Photos from the image-classification dataset "MasterDataset" in the GitHub repository shihabpk99/AI-Powered-Crop-Disease-Detection-System. Its 14 classes are: potato bacterial disease, potato fungal disease, potato healthy, potato late blight, rice blast, rice brown spot, rice healthy, rice sheath blight, rice tungro virus, wheat black point, wheat blast, wheat fusarium foot rot, wheat healthy, wheat leaf blight.

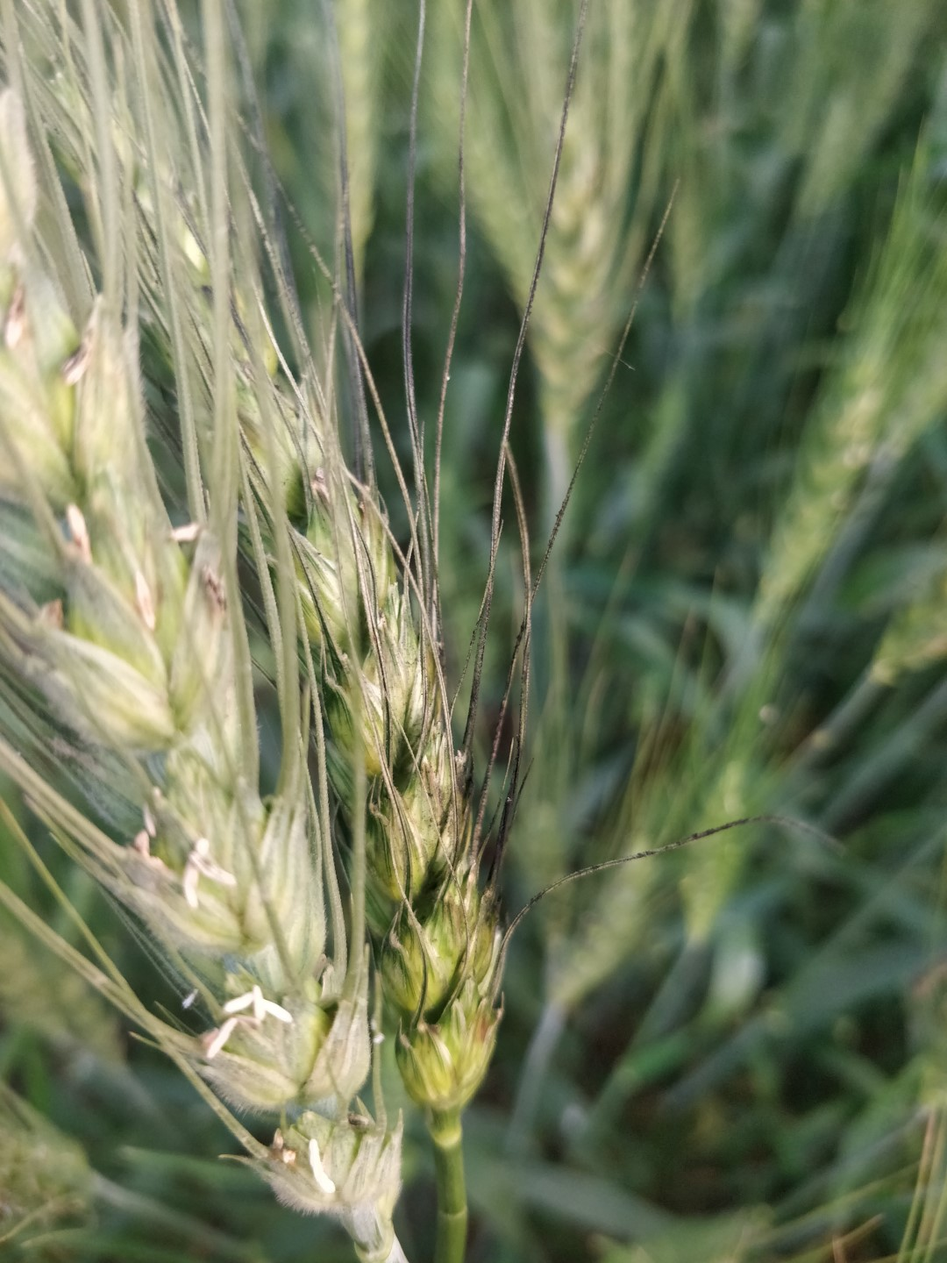
Label: wheat black point

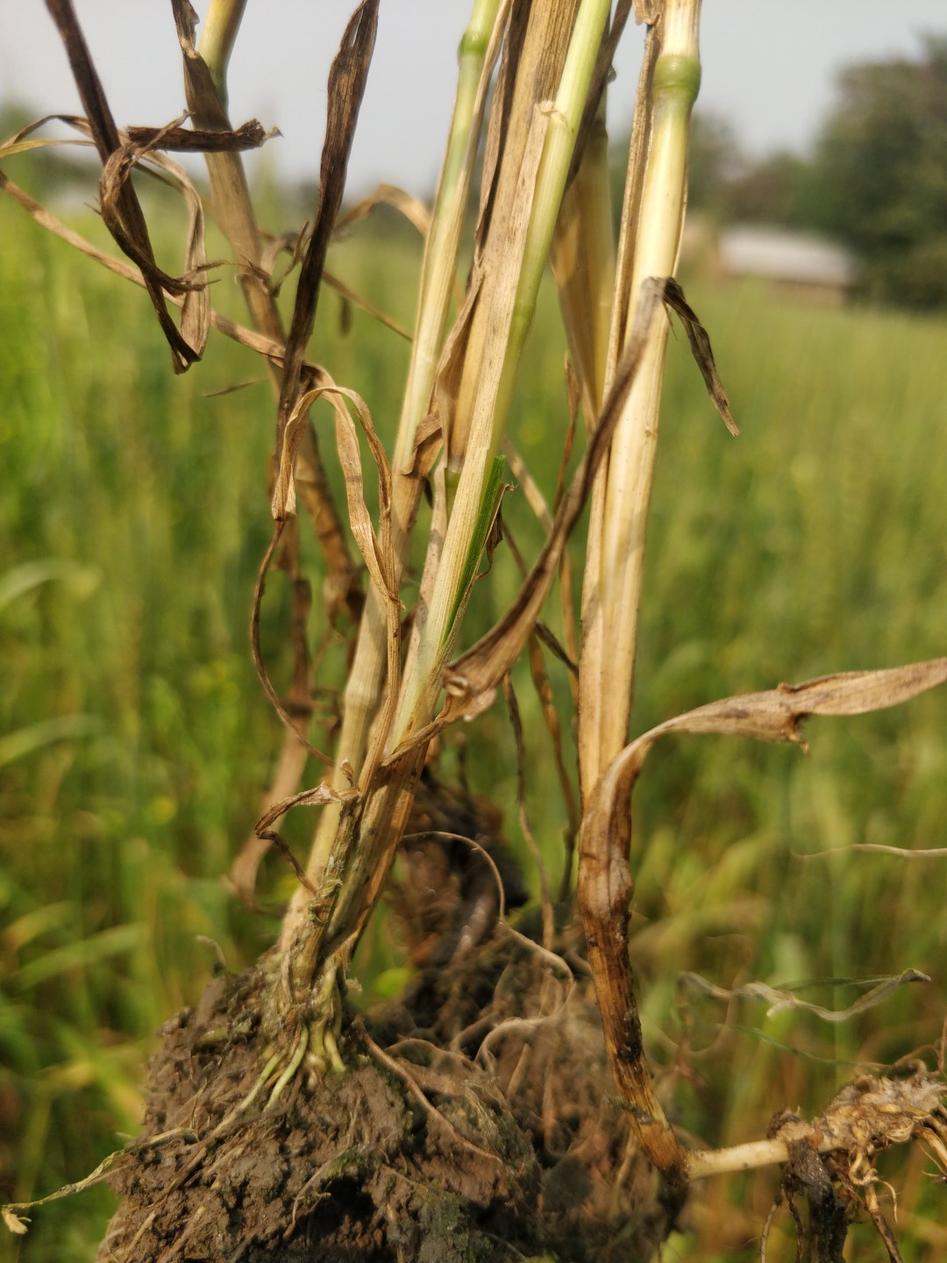
Label: wheat fusarium foot rot

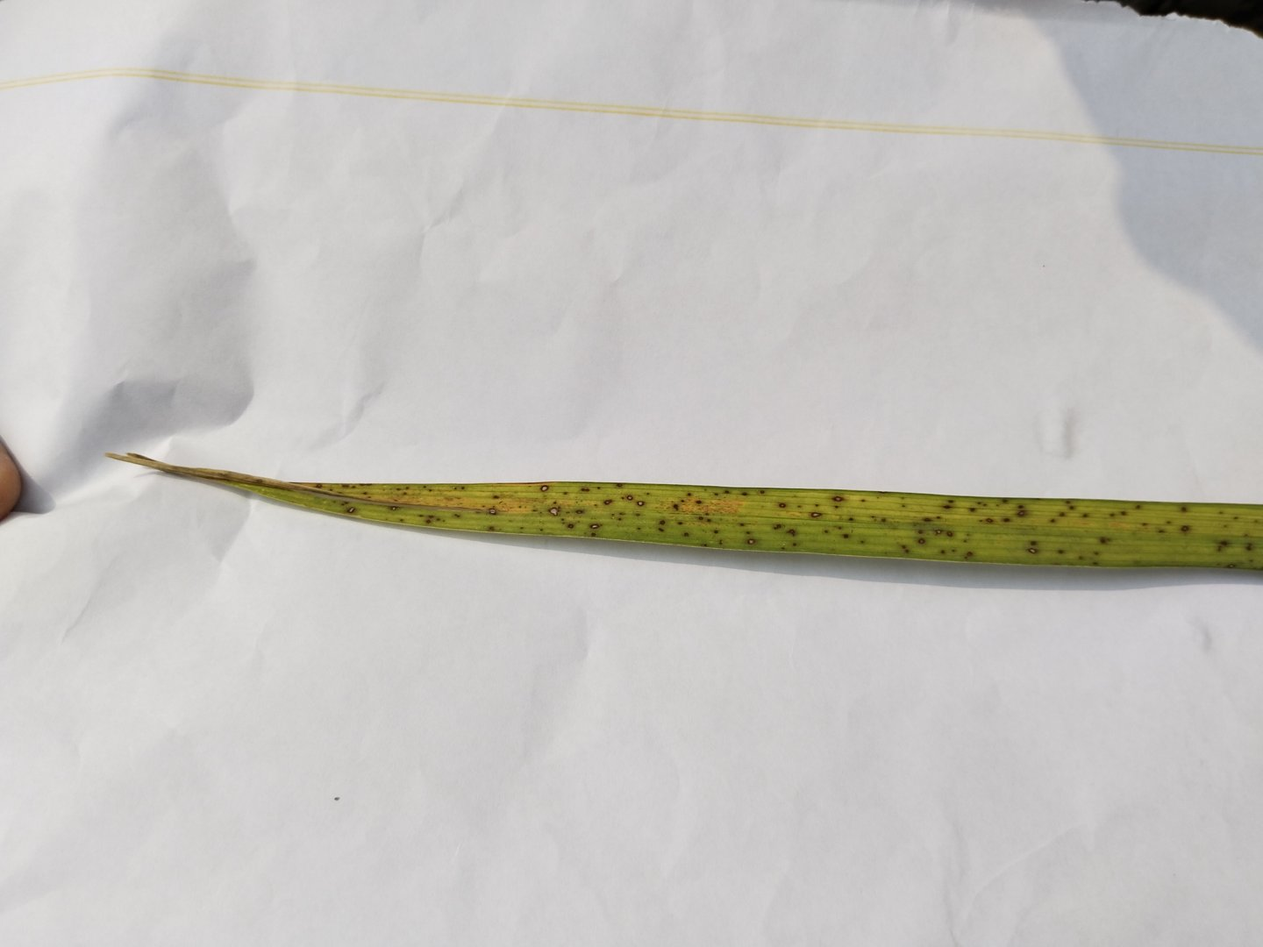
Label: rice blast

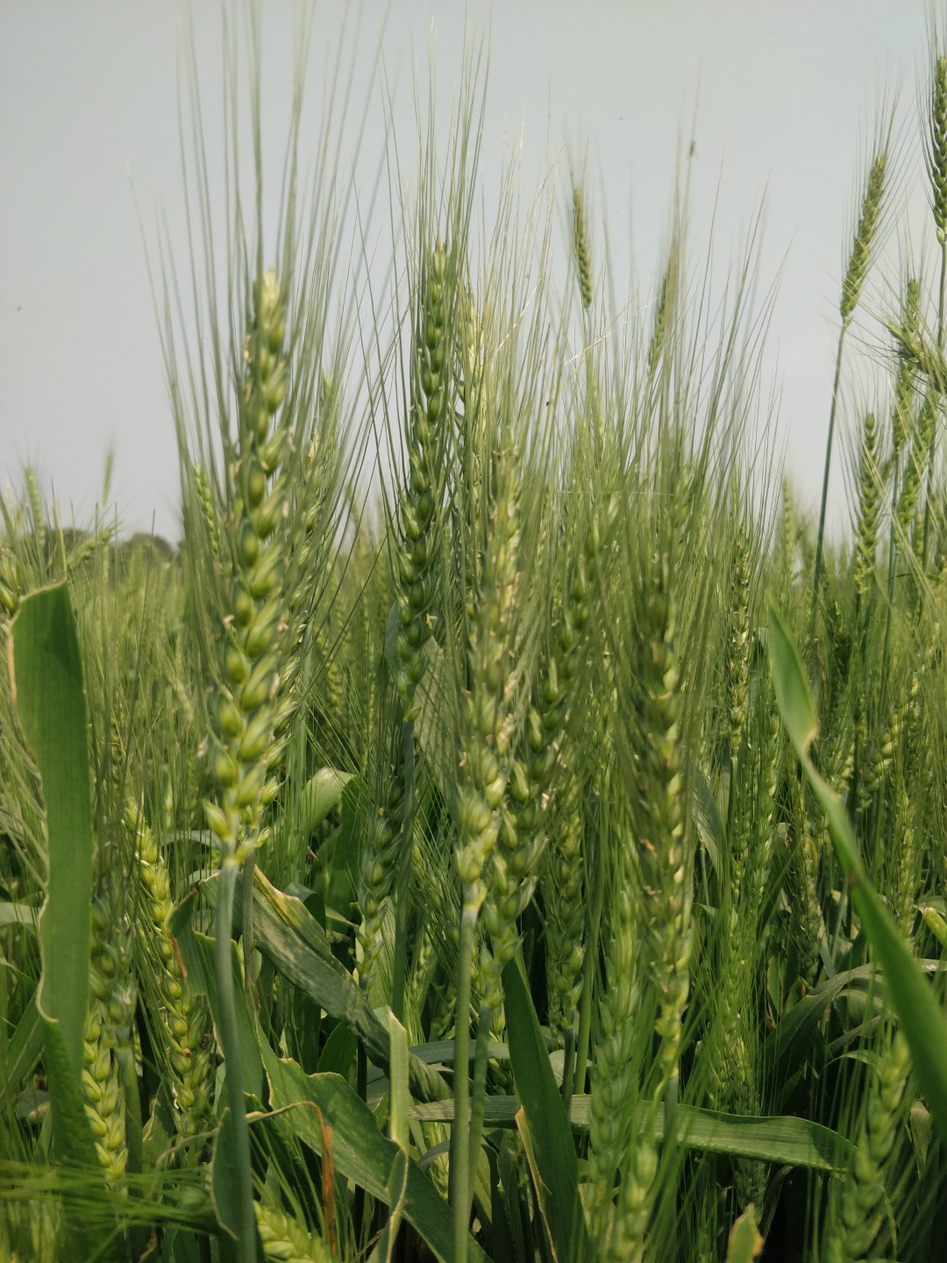
Label: wheat healthy

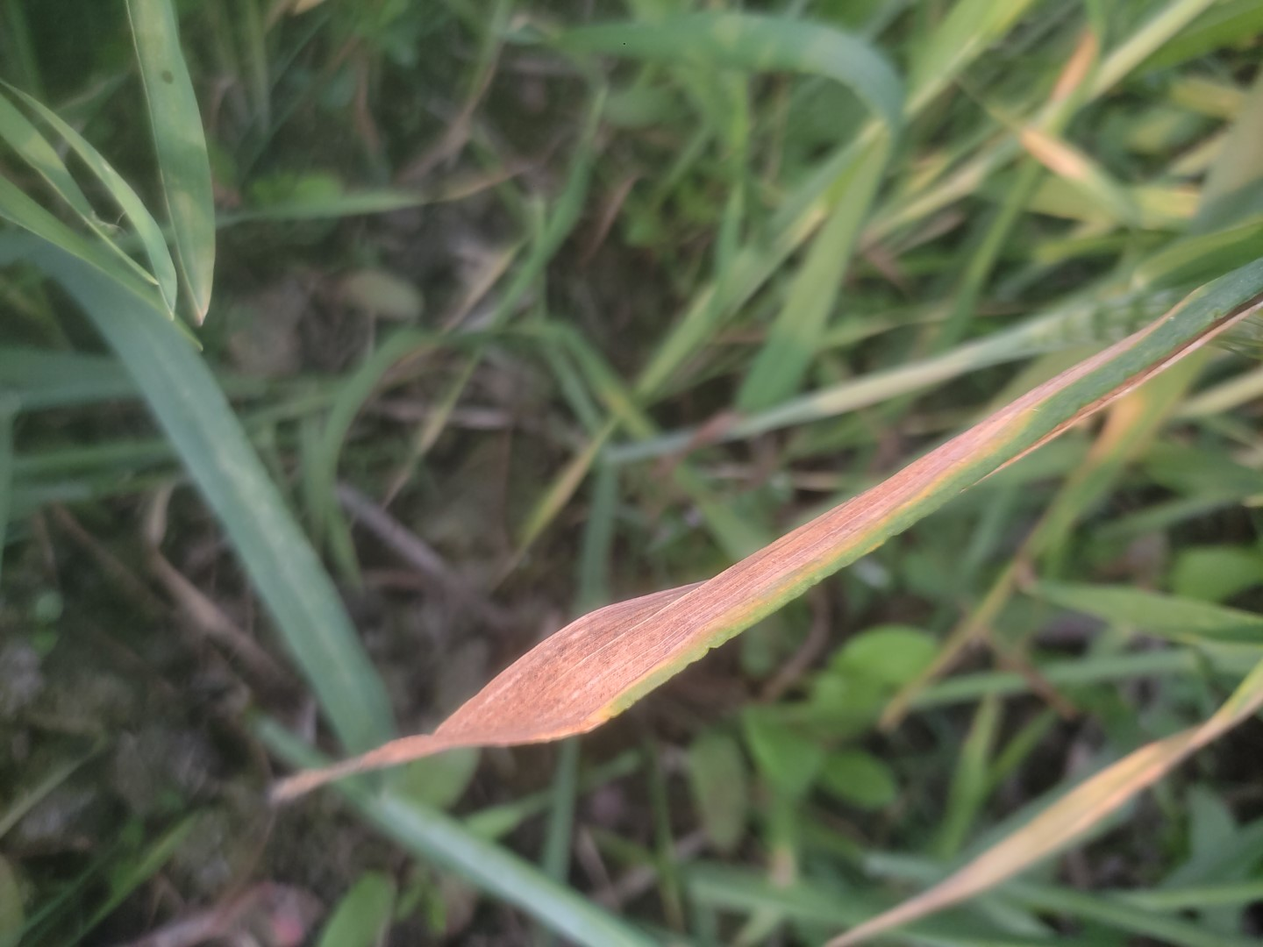
Label: wheat leaf blight

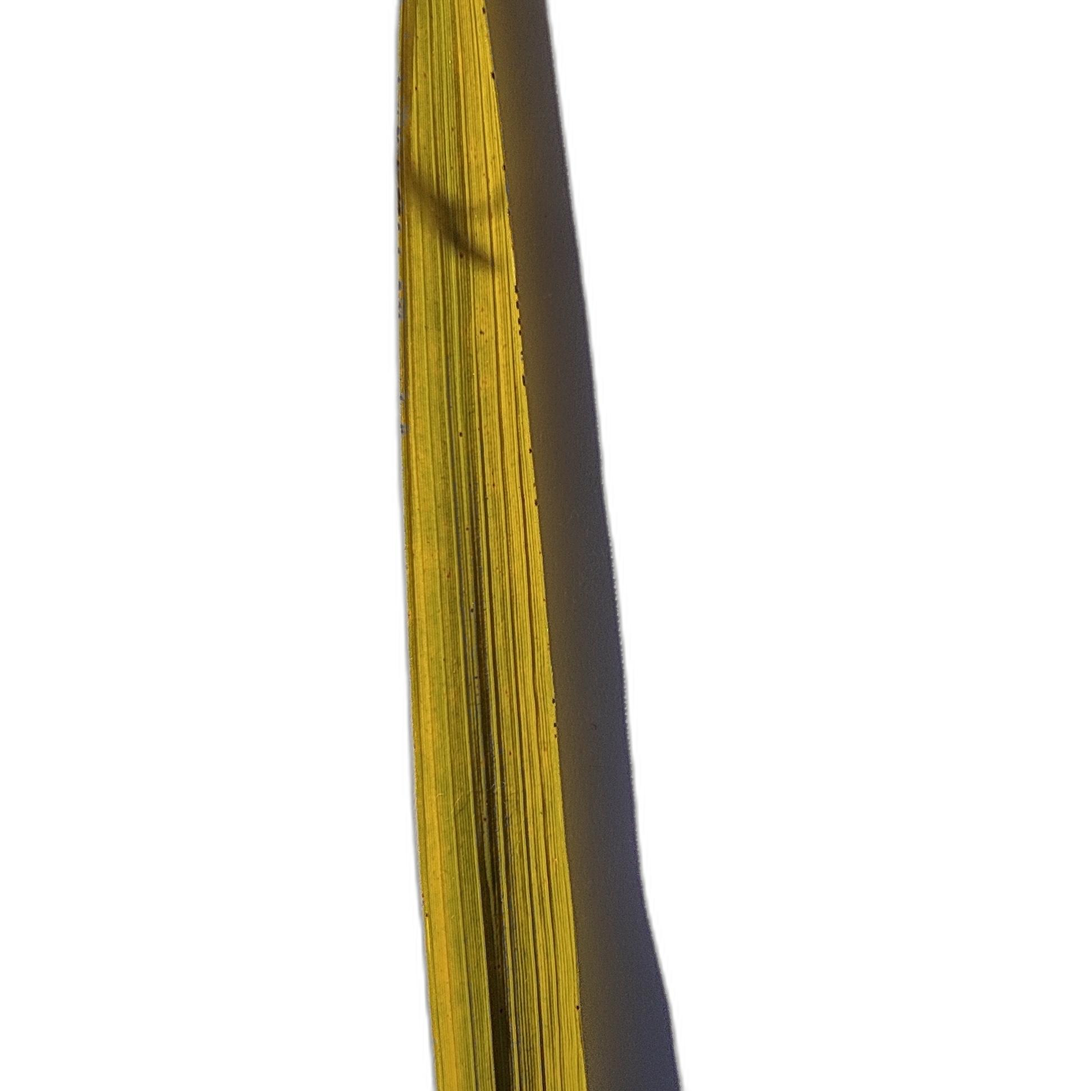
Label: rice tungro virus
